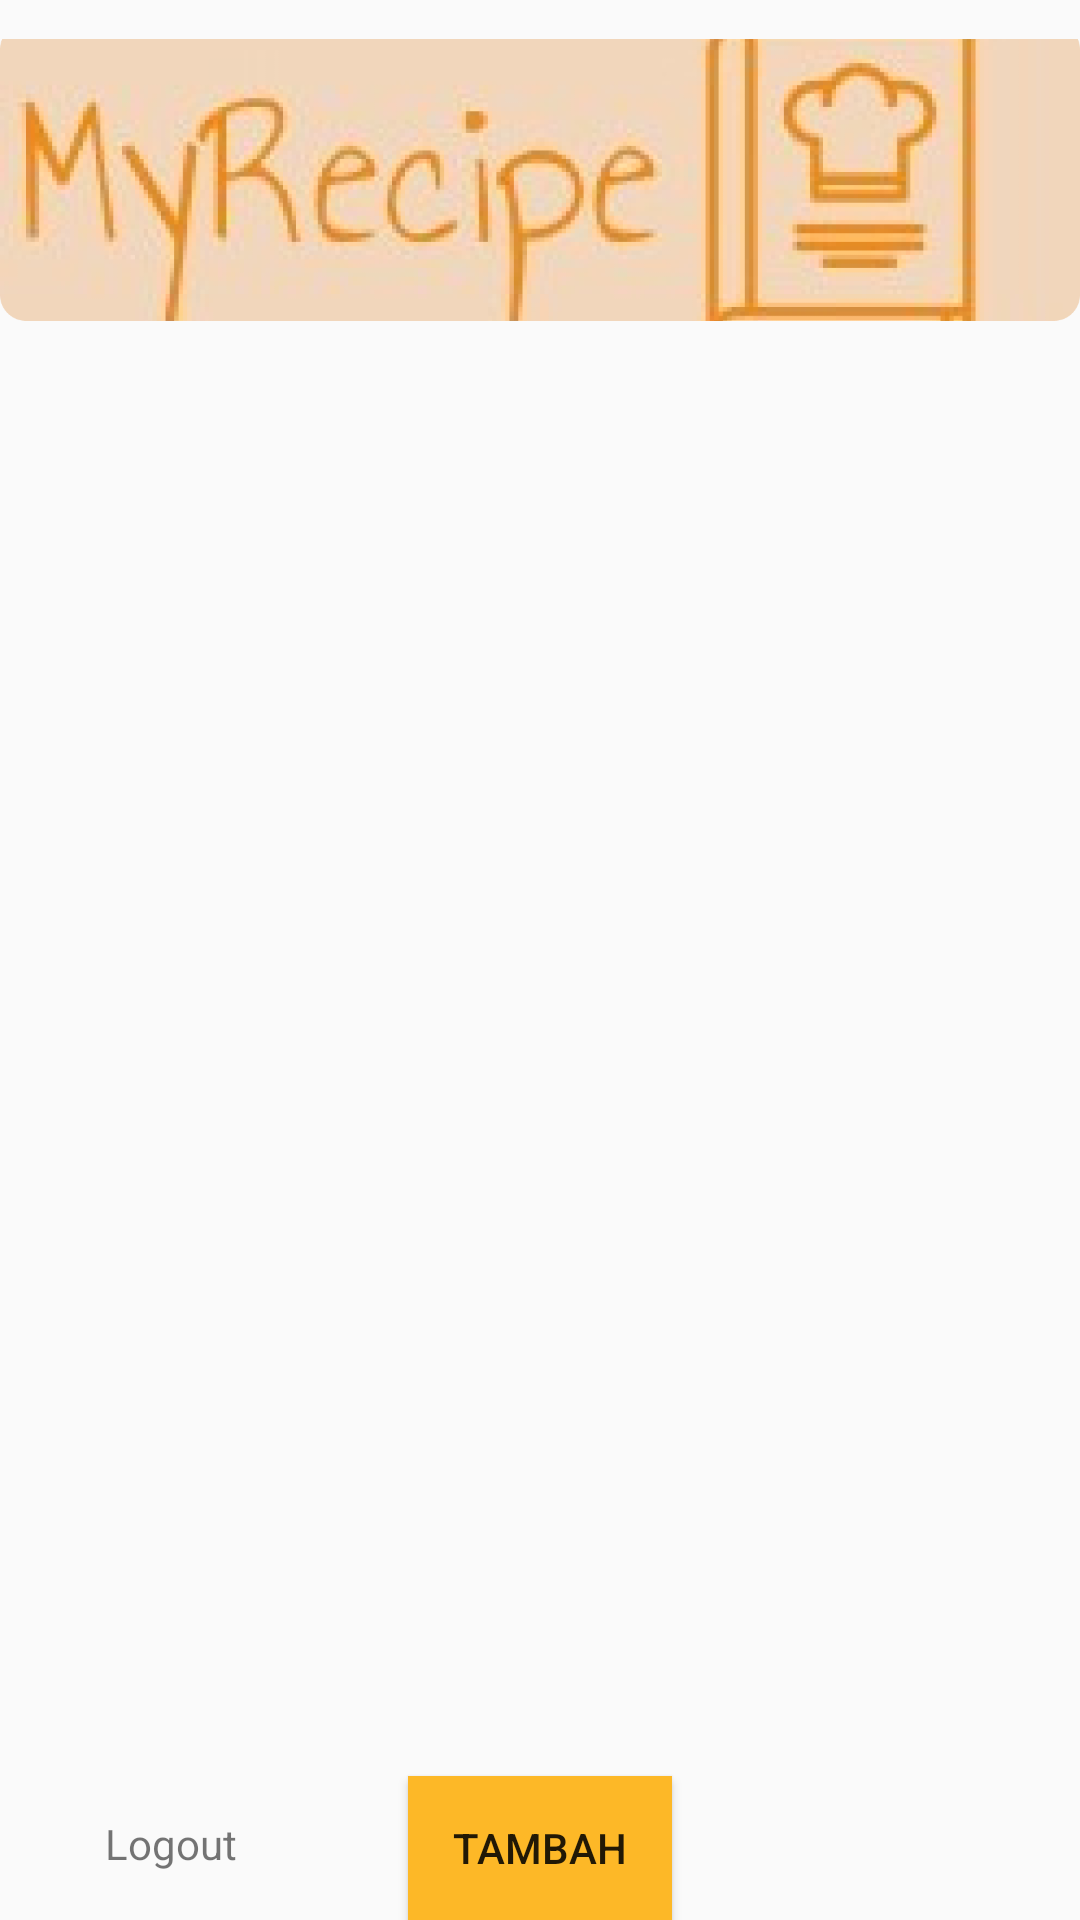

Here is an Android app screen rendered from its layout file. Give the layout XML and the strings, colors and styles it references.
<!-- AndroidManifest.xml: application theme Theme.AppCompat.Light.NoActionBar -->
<!-- res/layout/activity_main.xml -->
<?xml version="1.0" encoding="utf-8"?>

<androidx.constraintlayout.widget.ConstraintLayout xmlns:android="http://schemas.android.com/apk/res/android"
    xmlns:app="http://schemas.android.com/apk/res-auto"
    xmlns:tools="http://schemas.android.com/tools"
    android:layout_width="match_parent"
    android:layout_height="match_parent"
    tools:context=".ResepActivity">

    <ImageView
        android:id="@+id/imageView2"
        android:layout_width="match_parent"
        android:layout_height="120dp"
        app:layout_constraintEnd_toEndOf="parent"
        app:layout_constraintStart_toStartOf="parent"
        app:layout_constraintTop_toTopOf="parent"
        app:srcCompat="@drawable/header" />

    <ListView
        android:id="@+id/listnya"
        android:layout_width="fill_parent"
        app:layout_constraintBottom_toTopOf="@+id/button2"
        app:layout_constraintEnd_toEndOf="parent"
        app:layout_constraintStart_toStartOf="parent"
        app:layout_constraintTop_toBottomOf="@+id/imageView2"
        tools:listitem="@layout/list_resep"
        android:layout_height="0dp" />

    <Button
        android:id="@+id/button2"
        android:layout_width="wrap_content"
        android:layout_height="wrap_content"
        android:background="#FDB827"
        android:text="Tambah"
        app:backgroundTint="#FDB827"
        app:layout_constraintBottom_toBottomOf="parent"
        app:layout_constraintEnd_toEndOf="parent"
        app:layout_constraintStart_toStartOf="parent" />

    <TextView
        android:id="@+id/textViewLogout"
        android:layout_width="wrap_content"
        android:layout_height="wrap_content"
        android:text="Logout"
        app:layout_constraintBottom_toBottomOf="parent"
        app:layout_constraintEnd_toStartOf="@+id/button2"
        app:layout_constraintHorizontal_bias="0.38"
        app:layout_constraintStart_toStartOf="parent"
        app:layout_constraintTop_toBottomOf="@+id/listnya"
        app:layout_constraintVertical_bias="0.448" />

</androidx.constraintlayout.widget.ConstraintLayout>
<!-- res/layout/list_resep.xml (included above) -->
<?xml version="1.0" encoding="utf-8"?>

<LinearLayout xmlns:android="http://schemas.android.com/apk/res/android"
    android:layout_width="match_parent"
    android:layout_height="match_parent"
    android:paddingLeft="20dp"
    android:paddingTop="20dp"
    android:paddingRight="20dp"
    android:paddingBottom="20dp">

    <TextView
        android:id="@+id/textMakanan"
        android:layout_width="300dp"
        android:layout_height="wrap_content"
        android:text="TextView"
        android:textSize="18sp"
        android:textStyle="bold" />

    <TextView
        android:id="@+id/textView2"
        android:layout_width="wrap_content"
        android:layout_height="wrap_content"
        android:text=">"
        android:textSize="18sp"
        android:textStyle="bold" />
</LinearLayout>
<!-- resources referenced by this layout -->
<resources>
  <!-- drawable header: png bitmap (drawable, 86699 bytes) -->
</resources>
